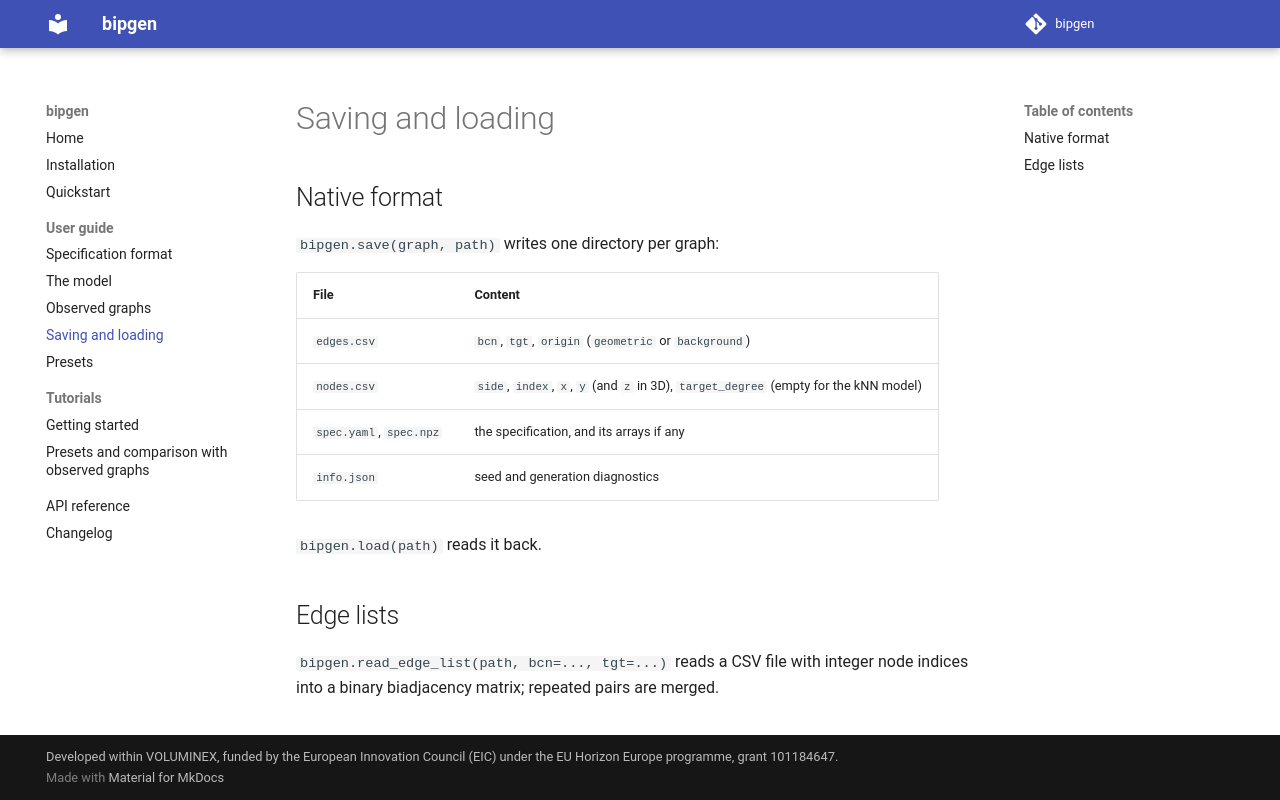

repository: FedericoScarpati/bipgen · page: io/index.html · generator: mkdocs

# Saving and loading

## Native format

`bipgen.save(graph, path)` writes one directory per graph:

| File | Content |
|---|---|
| `edges.csv` | `bcn`, `tgt`, `origin` (`geometric` or `background`) |
| `nodes.csv` | `side`, `index`, `x`, `y` (and `z` in 3D), `target_degree` (empty for the kNN model) |
| `spec.yaml`, `spec.npz` | the specification, and its arrays if any |
| `info.json` | seed and generation diagnostics |

`bipgen.load(path)` reads it back.

## Edge lists

`bipgen.read_edge_list(path, bcn=..., tgt=...)` reads a CSV file with integer node
indices into a binary biadjacency matrix; repeated pairs are merged.
